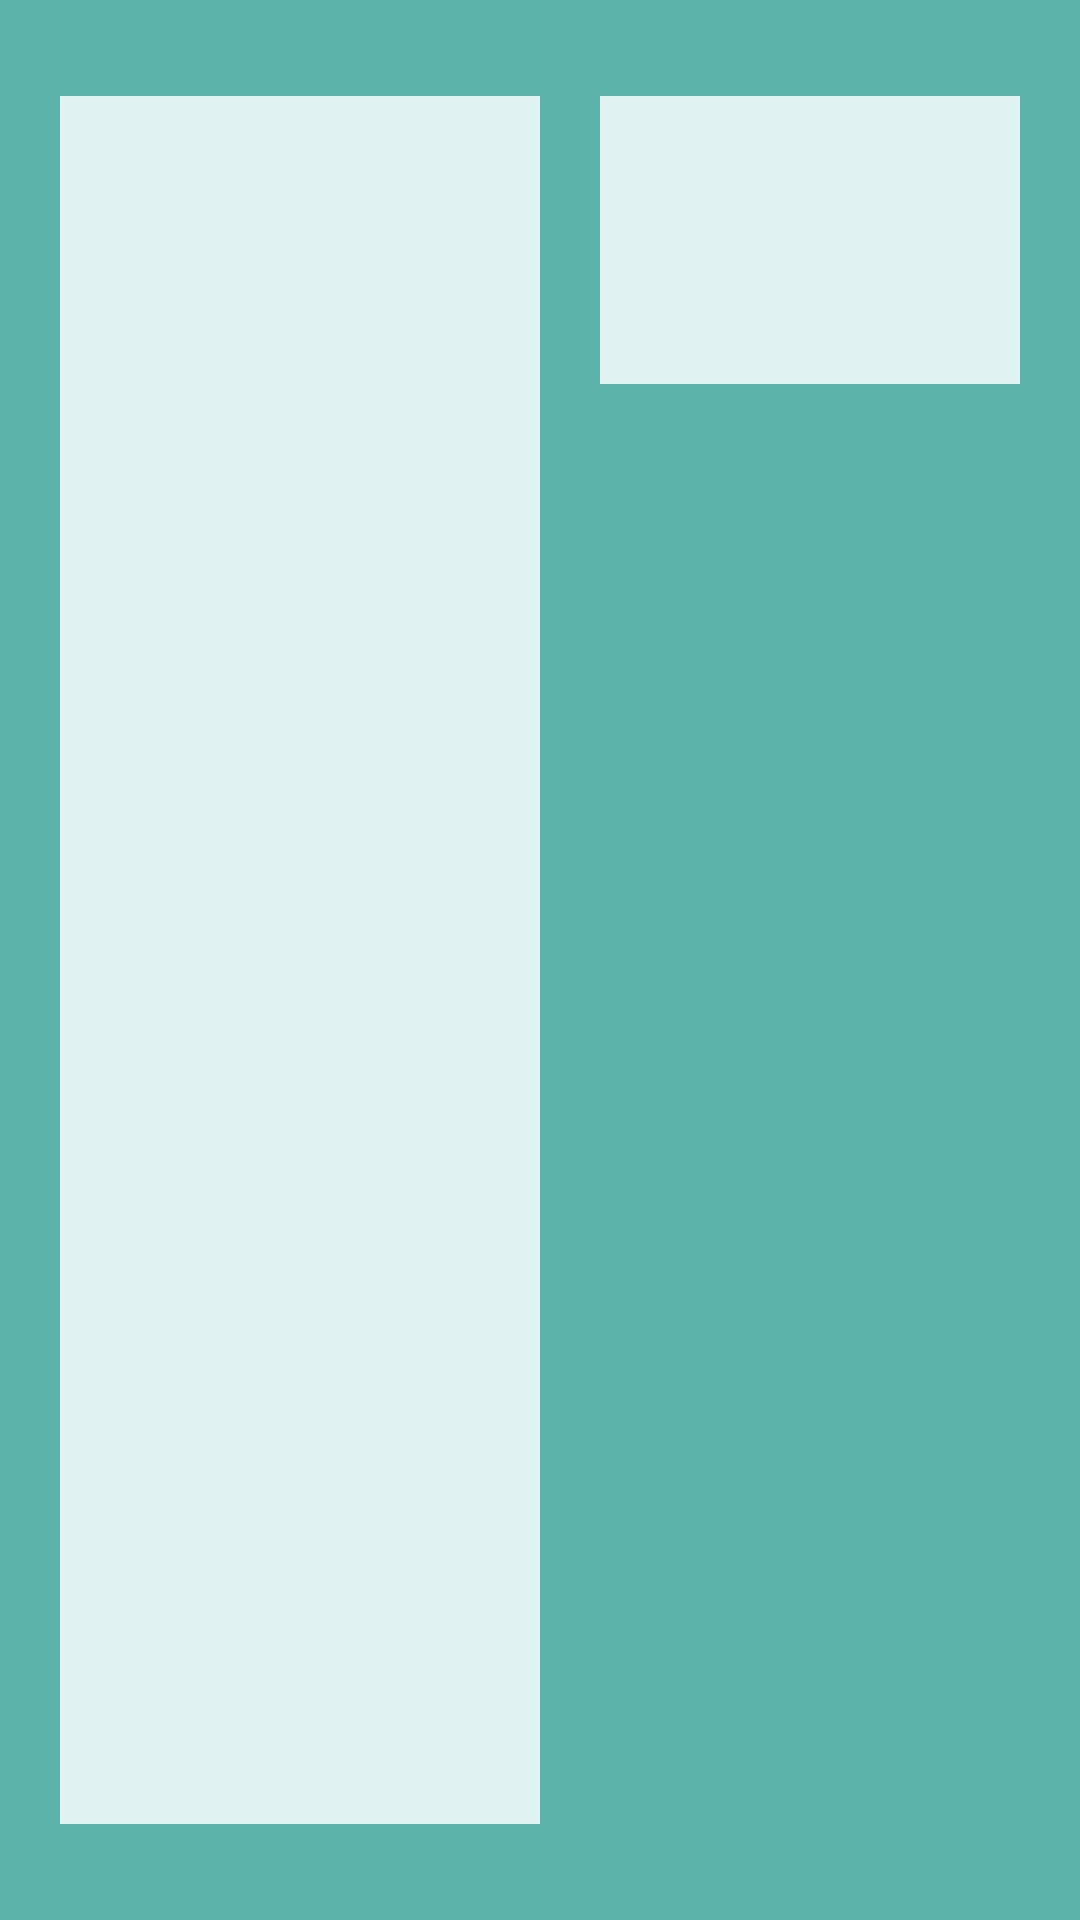

Android layout source for this screen:
<!-- AndroidManifest.xml: application theme Theme.Countries_CustomSpinnerEx084 -->
<!-- res/layout/activity_main.xml -->
<?xml version="1.0" encoding="utf-8"?>
<LinearLayout xmlns:android="http://schemas.android.com/apk/res/android"
    xmlns:app="http://schemas.android.com/apk/res-auto"
    xmlns:tools="http://schemas.android.com/tools"
    android:layout_width="match_parent"
    android:layout_height="match_parent"
    android:background="#A300897B"
    tools:context=".MainActivity">

    <Space
        android:layout_width="0dp"
        android:layout_height="match_parent"
        android:layout_weight="5" />

    <LinearLayout
        android:layout_width="0dp"
        android:layout_height="match_parent"
        android:layout_weight="40"
        android:orientation="vertical">

        <Space
            android:layout_width="match_parent"
            android:layout_height="0dp"
            android:layout_weight="5" />

        <TextView
            android:id="@+id/info"
            android:layout_width="match_parent"
            android:layout_height="0dp"
            android:layout_weight="90"
            android:background="#E0F2F1"
            android:textSize="16sp"
            android:textStyle="bold" />

        <Space
            android:layout_width="match_parent"
            android:layout_height="0dp"
            android:layout_weight="5" />
    </LinearLayout>

    <Space
        android:layout_width="0dp"
        android:layout_height="match_parent"
        android:layout_weight="5" />

    <LinearLayout
        android:layout_width="0dp"
        android:layout_height="match_parent"
        android:layout_weight="35"
        android:orientation="vertical">

        <Space
            android:layout_width="match_parent"
            android:layout_height="0dp"
            android:layout_weight="5" />

        <Spinner
            android:id="@+id/choice"
            android:layout_width="match_parent"
            android:layout_height="0dp"
            android:layout_weight="15"
            android:background="#E0F2F1"
            android:scrollbarSize="10dp"
            tools:ignore="SpeakableTextPresentCheck" />

        <Space
            android:layout_width="match_parent"
            android:layout_height="0dp"
            android:layout_weight="80" />
    </LinearLayout>

    <Space
        android:layout_width="0dp"
        android:layout_height="match_parent"
        android:layout_weight="5" />
</LinearLayout>
<!-- resources referenced by this layout -->
<resources>
  <style name="Theme.Countries_CustomSpinnerEx084" parent="Theme.MaterialComponents.DayNight.DarkActionBar">
          
          <item name="colorPrimary">@color/purple_500</item>
          <item name="colorPrimaryVariant">@color/purple_700</item>
          <item name="colorOnPrimary">@color/white</item>
          
          <item name="colorSecondary">@color/teal_200</item>
          <item name="colorSecondaryVariant">@color/teal_700</item>
          <item name="colorOnSecondary">@color/black</item>
          
          <item name="android:statusBarColor" tools:targetApi="l">?attr/colorPrimaryVariant</item>
          
      </style>
  <!-- not gathered from this repository: default colours our renderer supplied (Android Studio template values) -->
  <color name="purple_500">#FF6200EE</color>
  <color name="purple_700">#FF3700B3</color>
  <color name="teal_200">#FF03DAC5</color>
  <color name="teal_700">#FF018786</color>
  <color name="black">#FF000000</color>
  <color name="white">#FFFFFFFF</color>
</resources>
